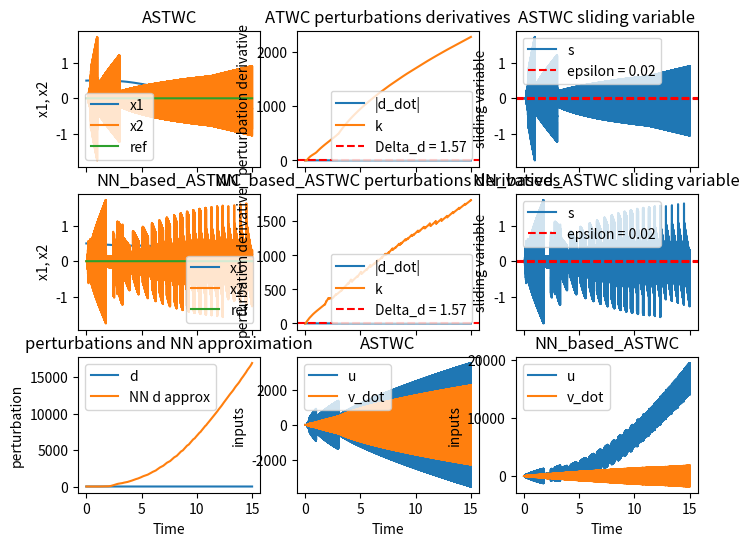

Recreate this plot in Python.
import numpy as np
import matplotlib.pyplot as plt
from scipy import integrate
from tqdm import tqdm

class AutoTuneSTWC():
    def __init__(self, time, Te, reference=None, multiplicative_perturbation=None) -> None:
        self.n = int(time / Te)
        self.times = np.linspace(0, time, self.n)
        self.Te = self.times[1] - self.times[0]
        self.tau = 0.01
        
        if reference is None:
            self.y_ref = np.zeros(self.n + 1)
            self.y_ref_dot = np.zeros(self.n)
        else :
            self.y_ref = reference
            self.y_ref_dot = np.diff(self.y_ref) / self.Te
        
        # The multiplicative_perturbation is a function of time
        if multiplicative_perturbation is not None:
            self.multiplicative_perturbation = multiplicative_perturbation
        else:
            self.multiplicative_perturbation = None
             
        self.type = 'AutoTuneSTWC'
        
        # sliding variable
        self.c1 = 0.5
        self.s = np.zeros(self.n)
        # observator of derivative of sliding variable
        self.psi = np.zeros(self.n)
        
        # gain
        self.k1 = np.zeros(self.n + 1)
        self.k1_dot = np.zeros(self.n)
        self.k2 = np.zeros(self.n + 1)
        self.k2_dot = np.zeros(self.n)
        
        self.alpha = np.zeros(self.n)
        self.r_dot = np.zeros(self.n)
        
        self.epsilon = np.zeros(self.n)
        
        # intialize gains
        self.k1[0] = 20
        self.k2[0] = 10
        
        # state variables
        self.x1 = np.zeros(self.n + 1)
        self.x2 = np.zeros(self.n + 1)
        
        # system output
        self.y = np.zeros(self.n)
        
        # error
        self.e = np.zeros(self.n)
        self.e_dot = np.zeros(self.n)
        
        # control input
        self.u = np.zeros(self.n)
        self.w = np.zeros(self.n)
        self.v_dot = np.zeros(self.n)
        
    @property
    def k(self):
        return self.k1
    
    
    # class methods
    def update_output(self, i):
        self.y[i] = self.x1[i]
        
    def compute_error(self, i):
        self.e[i] = self.y[i] - self.y_ref[i]
        self.e_dot[i] = self.x2[i] - self.y_ref_dot[i]
            
    def update_sliding_variable(self, i):
        self.s[i] = self.e_dot[i] + self.c1 * self.e[i]
    
    def update_observator(self, i, x1_dot=0):
        self.psi[i] = self.differentiator(i, x1_dot)
        
    def update_gains(self, i):
        #compute alpha 
        self.r_dot[i] = self.k2[i] * np.sign(self.s[i])
        self.alpha[i] = self.k1[i] * np.sqrt(abs(self.s[i])) + abs(self.psi[i]) + abs(integrate.simpson(self.r_dot[:i + 1]))
        
        # update epsilon
        if i > 0:
            self.epsilon[i] = (self.alpha[i] + abs(self.psi[i]) + abs(integrate.simpson(self.r_dot[:i]))) * self.Te + self.k2[i] * self.Te**2
        else:
            self.epsilon[i] = (self.alpha[i] + abs(self.psi[i])) * self.Te + self.k2[i] * self.Te**2
        
        # update gains
        self.k1_dot[i] = self.alpha[i] / (abs(self.psi[i]) + self.epsilon[i]) if abs(self.s[i]) > self.epsilon[i] else -self.k1[i]
        self.k2_dot[i] = self.alpha[i] / (2 * np.sqrt(abs(self.s[i]))) if abs(self.s[i]) > self.epsilon[i] else -self.k2[i]
        
        self.k1[i + 1] = self.k1[i] + self.k1_dot[i] * self.Te
        self.k2[i + 1] = self.k2[i] + self.k2_dot[i] * self.Te
        
        # debug 
        # print(f'r_dot: {self.r_dot[i]},alpha: {self.alpha[i]}, epsilon: {self.epsilon[i]}, k1: {self.k1[i]}, k2: {self.k2[i]}')
        # breakpoint()
        
    def STWC(self, i):
        self.v_dot[i] = - self.k2[i + 1] * np.sign(self.s[i])
        self.w[i] = - self.k1[i + 1] * np.sqrt(abs(self.s[i])) * np.sign(self.s[i]) + integrate.simpson(self.v_dot[:i + 1])
        
        t = self.times[i]
        
        if self.multiplicative_perturbation is not None:
            self.u[i] = 1 / self.multiplicative_perturbation(t) * self.w[i]
        else:
            self.u[i] = self.w[i]
         
        return self.u[i]
    
    def differentiator(self, i, x1_dot):
        psi_dot = 1 / self.tau * (-x1_dot - self.psi[i])
        psi_hat = self.psi[i] + psi_dot * self.Te
        
        return psi_hat
    
    def compute_input(self, i):
        self.update_output(i)
        self.compute_error(i)
        self.update_sliding_variable(i)
        self.update_gains(i)
        self.STWC(i)
        
        return self.u[i]
   
    def get_epsilon(self, i):
        return self.epsilon[i]
    
class ASTWC():
    def __init__(self, time, Te, reference=None) -> None:
        self.n = int(time / Te)
        self.times = np.linspace(0, time, self.n)
        self.Te = self.times[1] - self.times[0]
        self.time = time
        
        if reference is None:
            self.y_ref = np.zeros(self.n + 1)
            self.y_ref_dot = np.zeros(self.n)
        else :
            self.y_ref = reference
            self.y_ref_dot = np.gradient(self.y_ref, self.Te) 
        
        self.type = 'ASTWC'
        
        # sliding variable
        self.c1 = 0.005
        self.s = np.zeros(self.n)
        
        # gain
        self.k = np.zeros(self.n + 1)
        self.k_dot = np.zeros(self.n)
        
        self.alpha = 100 
        self.alpha_star = 3
        
        self.epsilon = 0.02 # 0.02
        
        # intialize gains
        # self.k[0] = 0.1
        
        # state variables
        self.x1 = np.zeros(self.n + 1)
        self.x2 = np.zeros(self.n + 1)
        self.x1[0] = 0.5
        
        # system output
        self.y = np.zeros(self.n)
        
        # error
        self.e = np.zeros(self.n)
        self.e_dot = np.zeros(self.n)
        
        # control input
        self.u = np.zeros(self.n)
        self.v_dot = np.zeros(self.n)
        
    # class methods
    def update_output(self, i):
        self.y[i] = self.x1[i]
        
    def compute_error(self, i):
        self.e[i] = self.y[i] - self.y_ref[i]
        self.e_dot[i] = self.x2[i] - self.y_ref_dot[i]
            
    def update_sliding_variable(self, i):
        self.s[i] = self.e_dot[i] + self.c1 * self.e[i]
        
    def update_gains(self, i):
        
        if np.abs(self.s[i]) <= self.epsilon:
            self.k_dot[i] = - self.alpha_star * self.k[i]
        else:
            self.k_dot[i] = self.alpha / np.sqrt(np.abs(self.s[i]))
            
        self.k[i + 1] = self.k[i] + self.k_dot[i] * self.Te
          
    def STWC(self, i):
        self.v_dot[i] = - self.k[i + 1] * np.sign(self.s[i])
        self.u[i] = - self.k[i + 1] * np.sqrt(abs(self.s[i])) * np.sign(self.s[i]) + integrate.simpson(self.v_dot[:i + 1])
         
    def compute_input(self, i):
        self.update_output(i)
        self.compute_error(i)
        self.update_sliding_variable(i)
        self.update_gains(i)
        self.STWC(i)
        
        return self.u[i]
    
    def get_epsilon(self, i):
        return self.epsilon
       
class RBF_neural_network():
    def __init__(self, Te, time) -> None:
        self.neurones = 50
        self.n = int(time / Te)
        self.times = np.linspace(0, time, self.n)
        self.Te = self.times[1] - self.times[0]
        
        # centers 
        self.c = 0.2 * np.random.rand(self.neurones) - 0.1
        
        self.pi = 0.5
        self.gamma = 0.075
        
        self.initial_weights = 2 * 4.12 * np.random.rand(self.neurones) - 4.12
        
        self.weights = np.zeros((self.n + 1, self.neurones))
        self.weights[0] = self.initial_weights
        self.weights_dot = np.zeros((self.n, self.neurones))
        self.hidden_neurons = np.zeros(self.neurones)
        
        # perturbation
        self.perturbation = np.zeros(self.n + 1)
        self.perturbation_dot = np.zeros(self.n)
        
    def compute_hidden_layer(self, i, s):
        for j in range(self.neurones):
            self.hidden_neurons[j] = np.exp(-np.square(s - self.c[j]) / (2 * self.pi**2))

    def compute_weights(self, i, k, s, epsilon):
        self.weights_dot[i] = self.gamma * k * np.sign(s) * self.hidden_neurons / (epsilon + np.sqrt(np.abs(s)))
        
        self.weights[i + 1] = self.weights[i] + self.weights_dot[i] * self.Te

    def compute_perturbation(self, i):
        self.perturbation_dot[i] = self.hidden_neurons @ self.weights[i + 1]
        self.perturbation[i + 1] = self.perturbation[i] + self.perturbation_dot[i] * self.Te
        
        return self.perturbation[i + 1]
    
class NN_based_STWC(RBF_neural_network):
    def __init__(self, controler) -> None:
        self.controler = controler
        self.time = controler.time
        self.Te   = controler.Te
        super().__init__(Te, time)
        
        
    def compute_input(self, i):
        u_ASTWC =  self.controler.compute_input(i)
        
        self.compute_hidden_layer(i, self.controler.s[i])
        self.compute_weights(i, self.controler.k[i], self.controler.s[i], self.controler.get_epsilon(i))
        perturbation = self.compute_perturbation(i)
        
        return u_ASTWC - perturbation
        
class dynamical_system():
    def __init__(self, a, b, Te) -> None:
        self.a = a
        self.b = b
        self.Te = Te
        
    def compute_dynamics(self, x1, x2, u, t):
        x1_dot = x2
        x2_dot = self.a(x1, x2, t, self.Te) + self.b(x1, x2, t, self.Te) * u
        
        return x1_dot, x2_dot
    
    def get_perturbation(self, times, x1, x2):
        return self.a(x1, x2, times, self.Te) / self.b(x1, x2, times, self.Te)

# Pendulum model
def longueur_pendule(t):
    return 0.8 + 0.1 * np.sin(8 * t) + 0.3 * np.cos(4 * t)

def pendule(x1, x2, u, t, Te):
    l = longueur_pendule(t)
    l_h = longueur_pendule(t - Te)
    l_dot = (l - l_h) / Te
    
    g = 9.81
    m = 2
    
    x1_dot = x2
    x2_dot = -2 * l_dot / l - g / l * np.sin(x1) + 2 * np.sin(5 * t) + (1 + 0.5 * np.sin(t)) / (m * l**2) * u
    
    return x1_dot, x2_dot

def additive_perturbation(x1, x2, t, Te):
    l = longueur_pendule(t)
    l_dot = (l - longueur_pendule(t - 0.01)) / 0.01
    try:
        discret_time = np.array([int(t[i] / Te) for i in range(len(t))])
    except TypeError:
        discret_time = int(t / Te)

    return -2 * l_dot / l - 9.81 / l * np.sin(x1[discret_time]) + 2 * np.sin(5 * t)

def multiplicative_perturbation(x1, x2, t, Te):
    m = 2
    l = longueur_pendule(t)
    return (1 + 0.5 * np.sin(t)) / (m * l**2)
  
  
# perturbated test model 
def a(x1, x2, t, Te):
    sigma = x1 + 0.5 * x2
    if type(sigma) == np.ndarray:
        sigma = sigma[:-1]
    return sigma - 30 * np.cos(np.pi * t / 2)

def b(x1, x2, t, Te):
    sigma = x1 + 0.5 * x2
    if type(sigma) == np.ndarray:
        sigma = sigma[:-1]
    return 2 + 0.1 * np.cos(sigma) + np.sin(np.pi * t / 3)

# ez model
def a_ez(x1, x2, t, Te):
    return np.sin(np.pi * t / 2)

def b_ez(x1, x2, t, Te):
    return 1

################################ SIMULATION ################################
time = 15
Te = 0.0005
n = int(time / Te) 
y_ref = 10 * np.sin((np.arange(0, n + 1, 1) / (n + 1)) * 2 * np.pi * 4)

# First controler without neural network
# controler = AutoTuneSTWC(time, Te, reference=y_ref)
controler = ASTWC(time, Te, reference=None)

# seconde controler with neural network
NN_inner_controler = ASTWC(time, Te, reference=None)
# NN_inner_controler = AutoTuneSTWC(time, Te, reference=None)
NN_controler = NN_based_STWC(NN_inner_controler)


# dynamics
# system = dynamical_system(a, b, Te)
# system = dynamical_system(additive_perturbation, multiplicative_perturbation, Te)
system = dynamical_system(a_ez, b_ez, Te)


for i in tqdm(range(n)):
    # SuperTwisting control law
    u = controler.compute_input(i)
    u_nn = NN_controler.compute_input(i)
    
    # Update system response using the control input for ASTWC
    x1_dot, x2_dot = system.compute_dynamics(
                        controler.x1[i], 
                        controler.x2[i], 
                        u, 
                        controler.times[i]
                    )
    
    # Update states for ASTWC
    controler.x1[i + 1] = controler.x1[i] + x1_dot * controler.Te
    controler.x2[i + 1] = controler.x2[i] + x2_dot * controler.Te
    
    # Update system response using the control input for NN_based_ASTWC
    x1_dot, x2_dot = system.compute_dynamics(
                        NN_controler.controler.x1[i], 
                        NN_controler.controler.x2[i], 
                        u_nn, 
                        NN_controler.controler.times[i]
                    )
    
    # Update states for NN_based_ASTWC
    NN_controler.controler.x1[i + 1] = NN_controler.controler.x1[i] + x1_dot * NN_controler.controler.Te
    NN_controler.controler.x2[i + 1] = NN_controler.controler.x2[i] + x2_dot * NN_controler.controler.Te



################################ PLOTTING ################################
fig, axs = plt.subplots(3, 3, num=1, figsize=(8, 6), sharex=True, sharey=False)
(ax1, ax2, ax3, ax4, ax5, ax6, ax7, ax8, ax9) = axs.flat

# perturbations
times = np.linspace(0, time, n)

perturbation    = system.get_perturbation(times, controler.x1, controler.x2)
perturbation_nn = system.get_perturbation(times, NN_controler.controler.x1, NN_controler.controler.x2)

# Now compute the derivatives after smoothing
dot_perturbation = np.gradient(perturbation, Te)
dot_perturbation_nn = np.gradient(perturbation_nn, Te) 

# dot_perturbation    = np.gradient(perturbation, Te)
# dot_perturbation_nn = np.gradient(perturbation_nn, Te)

d_max    = np.max(np.abs(dot_perturbation))
d_max_nn = np.max(np.abs(dot_perturbation_nn))

#######################################################################
################################ No NN ################################


################################ ax1 ################################
# states

ax1.title.set_text('ASTWC')
ax1.plot(controler.times, controler.x1[:-1], label='x1')
ax1.plot(controler.times, controler.x2[:-1], label='x2')
ax1.plot(controler.times, controler.y_ref[:-1], label='ref')
# ax1.set_xlabel('Time')
ax1.set_ylabel('x1, x2')
ax1.legend()

################################ ax2 ################################
# Plot the perturbation and the gain response without NN

if controler.type == 'AutoTuneSTWC':
    ax2.set_title('auto-tuned STWC perturbations derivatives')
    ax2.plot(times, np.abs(dot_perturbation), label='|d_dot|')
    ax2.plot(times, controler.k1[:-1], label='k1')
    ax2.plot(times, controler.k2[:-1], label='k2')
    ax2.axhline(y=d_max, color='r', linestyle='--', label=f'Delta_d = {d_max:.2f}')
    ax2.set_xlabel('Time')
    ax2.set_ylabel('perturbation derivative')
    ax2.legend()

else:
    ax2.set_title('ATWC perturbations derivatives')
    ax2.plot(times, np.abs(dot_perturbation), label='|d_dot|')
    ax2.plot(times, controler.k[:-1], label='k')
    ax2.axhline(y=d_max, color='r', linestyle='--', label=f'Delta_d = {d_max:.2f}')
    # ax2.set_xlabel('Time')
    ax2.set_ylabel('perturbation derivative')
    ax2.legend()

################################ ax3 ################################
# SLiding variable

if controler.type == 'AutoTuneSTWC':
    ax3.set_title('Auto-tuned sliding variable')
    ax3.plot(controler.times, controler.s, label='s')
    ax3.plot(controler.times, controler.epsilon, label='epsilon')
    # ax3.set_xlabel('Time')
    ax3.set_ylabel('sliding variable')
    ax3.legend()
    
else:
    ax3.set_title('ASTWC sliding variable')
    ax3.plot(controler.times, controler.s, label='s')
    ax3.axhline(y=controler.epsilon, color='r', linestyle='--', label=f'epsilon = {controler.epsilon:.2f}')
    ax3.axhline(y=-controler.epsilon, color='r', linestyle='--')
    # ax3.set_xlabel('Time')
    ax3.set_ylabel('sliding variable')
    ax3.legend()



################################ ax8 ################################
# inputs
ax8.set_title('ASTWC')
ax8.plot(times, controler.u, label='u')
ax8.plot(times, controler.v_dot, label='v_dot')
ax8.set_xlabel('Time')
ax8.set_ylabel('inputs')
ax8.legend()


####################################################################
################################ NN ################################


################################ ax4 ################################
ax4.title.set_text('NN_based_ASTWC')
ax4.plot(NN_controler.controler.times, NN_controler.controler.x1[:-1], label='x1')
ax4.plot(NN_controler.controler.times, NN_controler.controler.x2[:-1], label='x2')
ax4.plot(NN_controler.controler.times, NN_controler.controler.y_ref[:-1], label='ref')
# ax4.set_xlabel('Time')
ax4.set_ylabel('x1, x2')
ax4.legend()

################################ ax5 ################################
# Plot the perturbation and the gain response with NN

if NN_controler.controler.type == 'NN_based_AutoTuneSTWC':
    ax5.set_title('NN_based_AutoTunedSTWC perturbations derivatives')
    ax5.plot(times, np.abs(dot_perturbation_nn), label='|d_dot|')
    ax5.plot(times, NN_controler.controler.k1[:-1], label='k1')
    ax5.plot(times, NN_controler.controler.k2[:-1], label='k2')
    ax5.axhline(y=d_max_nn, color='r', linestyle='--', label=f'Delta_d = {d_max_nn:.2f}')
    # ax5.set_xlabel('Time')
    ax5.set_ylabel('perturbation derivative')
    ax5.legend()

else:
    ax5.set_title('NN_based_ASTWC perturbations derivatives')
    ax5.plot(times, np.abs(dot_perturbation_nn), label='|d_dot|')
    ax5.plot(times, NN_controler.controler.k[:-1], label='k')
    ax5.axhline(y=d_max_nn, color='r', linestyle='--', label=f'Delta_d = {d_max_nn:.2f}')
    # ax5.set_xlabel('Time')
    ax5.set_ylabel('perturbation derivative')
    ax5.legend()




################################ ax6 ################################
# Sliding variable

if NN_controler.controler.type == 'NN_based_AutoTuneSTWC':
    ax6.set_title('NN_based_AutoTunedSTWC sliding variable')
    ax6.plot(NN_controler.controler.times, NN_controler.controler.s, label='s')
    # ax6.set_xlabel('Time')
    ax6.set_ylabel('sliding variable')
    ax6.legend()
    
else:
    ax6.set_title('NN_based_ASTWC sliding variable')
    ax6.plot(NN_controler.controler.times, NN_controler.controler.s, label='s')
    ax6.axhline(y=NN_controler.controler.epsilon, color='r', linestyle='--', label=f'epsilon = {NN_controler.controler.epsilon:.2f}')
    ax6.axhline(y=-NN_controler.controler.epsilon, color='r', linestyle='--')
    # ax6.set_xlabel('Time')
    ax6.set_ylabel('sliding variable')
    ax6.legend()



################################ ax7 ################################
# estimated perturbation by neural network
ax7.set_title('perturbations and NN approximation')
ax7.plot(times, perturbation_nn, label='d')
ax7.plot(times, NN_controler.perturbation[:-1], label='NN d approx')
ax7.set_xlabel('Time')
ax7.set_ylabel('perturbation')
ax7.legend()

################################ ax9 ################################
#inputs
ax9.set_title('NN_based_ASTWC')
ax9.plot(times, NN_controler.controler.u, label='u')
ax9.plot(times, NN_controler.controler.v_dot, label='v_dot')
ax9.set_xlabel('Time')
ax9.set_ylabel('inputs')
ax9.legend()


plt.show()



        
    
